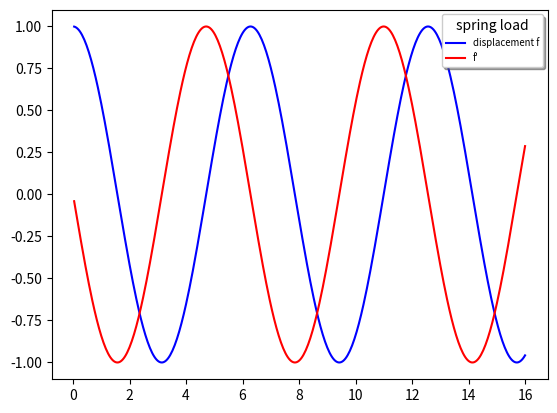

Write the Python code that produced this figure. (Note: this script raises an exception after producing the figure.)
def f1(x1,x2,x3,t):
  dx1dt = x2
  return dx1dt

def f2(x1,x2,x3,t):
##  dx2dt = (t**2 - 3.0)*x1
  dx2dt = -x1
  return dx2dt


from time import process_time
import matplotlib.pyplot as plt
betaList = [0., 0.]
def solve(t0,tn,n):
  mt = 0
  mnt = 1
  datSet = 0
  beta = betaList.pop(0)
    
##Plotting parameters
  r = []
  y = []
  z = []
  zz = []

  
  while betaList != []:
    mt = 0
    datSet += 1
    
    
    while (mt<mnt):   
      x1= 1.0
      x2 = 0.0
      
      mt += 1
      dt=(tn-t0)/n
      t = t0
      
      x3 , k31, k32, k33 = 0., 0., 0., 0.
      for i in range (n):

         k11 = dt*f1(x1,x2,x3,t)
         k21 = dt*f2(x1,x2,x3,t)
         k12 = dt*f1(x1+0.5*k11,x2+0.5*k21,x3+0.5*k31,t+0.5*dt)
         k22 = dt*f2(x1+0.5*k11,x2+0.5*k21,x3+0.5*k31,t+0.5*dt)
         k13 = dt*f1(x1+0.5*k12,x2+0.5*k22,x3+0.5*k32,t+0.5*dt)
         k23 = dt*f2(x1+0.5*k12,x2+0.5*k22,x3+0.5*k32,t+0.5*dt)
         k14 = dt*f1(x1+k13,x2+k23,x3+k33,t+dt)
         k24 = dt*f2(x1+k13,x2+k23,x3+k33,t+dt)
         x1 += (k11+2*k12+2*k13+k14)/6
         x2 += (k21+2*k22+2*k23+k24)/6
         t += dt

         # plotting data
         r = [t] + r
         y = [x1] + y
         z = [x2]+ z
                  
    ##   One set done, start next beta from the list
    beta = betaList.pop(0)


  fig, ay = plt.subplots()
  ay.plot(r,y, 'b',  label = "displacement f")
  ay.plot(r, z, 'r', label = "f'")

  legend = ay.legend(loc='best', shadow=True, fontsize='x-small', title='spring load')
  legend.get_frame().set_facecolor('white')
  plt.show()
##

## All the plots are stored in images directory of run directory  
if __name__ == '__main__':
  beta = 0.0
  t1_start = process_time()

  solve(0, 16, 400)
  
  t1_stop = process_time()
  print('Elapsed run time in secs: ' , t1_stop - t1_start)




import autograd.numpy.random as npr
import autograd.numpy as np
from autograd import grad, elementwise_grad
import autograd.numpy.random as npr
from autograd.misc.optimizers import adam
def init_random_params(scale, layer_sizes, rs=npr.RandomState(0)):
    """Build a list of (weights, biases) tuples, one for each layer."""
    
    return [(rs.randn(insize, outsize) * scale,   # weight matrix
             rs.randn(outsize) * scale)           # bias vector
            for insize, outsize in zip(layer_sizes[:-1], layer_sizes[1:])]


def swish(x):
    "see https://arxiv.org/pdf/1710.05941.pdf"
    return x / (1.0 + np.exp(-x))




from autograd import grad, elementwise_grad

layer_sizes=[1, 8, 1]
params = init_random_params(0.1, layer_sizes)

def f(params, inputs):
    "Neural network functions"
    for W, b in params:
        outputs = np.dot(inputs, W) + b
        inputs = swish(outputs)    
    return outputs

# Derivatives
fp = elementwise_grad(f, 1)
fpp = elementwise_grad(fp, 1)
fppp = elementwise_grad(fpp, 1)
eta = np.linspace(0, 4.*np.pi).reshape((-1, 1))

## This is the function we seek to minimize
def objective(params, step):
    # These should all be zero at the solution
    zeq = fpp(params, eta) +  f(params, eta) 
    bc0 = f(params, 0.0) - 1.0 # equal to zero at solution
    bc1 = fp(params, 0.0)  # equal to zero at solution
    return np.mean(zeq**2) + bc0**2 + bc1**2

from autograd.misc.optimizers import adam
def callback(params, step, g):
    if step % 1000 == 0:
        print("Iteration {0:3d} objective {1}".format(step,
                                                      objective(params, step)))

params = adam(grad(objective), params,
              step_size=0.001, num_iters=10000, callback=callback)




print('f(0) = {}'.format(f(params, 0.0)))
print('fp(0) = {}'.format(fp(params, 0.0)))
print('fp(inf) = {}'.format(f(params, 4.*np.pi)))


import matplotlib.pyplot as plt
plt.plot(eta, f(params, eta), 'b', label = "f" )
plt.plot(eta, fp(params, eta), 'g', label = "f'" )
plt.xlim([0, 14])
plt.ylim([-1., 1.])
plt.legend()
plt.show()

!pip install autograd
import autograd.numpy.random as npr
import autograd.numpy as np
from autograd import grad, elementwise_grad
import autograd.numpy.random as npr
from autograd.misc.optimizers import adam

def init_random_params(scale, layer_sizes, rs=npr.RandomState(0)):
    """Build a list of (weights, biases) tuples, one for each layer."""
    
    return [(rs.randn(insize, outsize) * scale,   # weight matrix
             rs.randn(outsize) * scale)           # bias vector
            for insize, outsize in zip(layer_sizes[:-1], layer_sizes[1:])]


def swish(x):
    "see https://arxiv.org/pdf/1710.05941.pdf"
    return x / (1.0 + np.exp(-x))

layer_sizes=[1, 8, 1]
params = init_random_params(0.1, layer_sizes)

def f(params, inputs):
    "Neural network functions"
    for W, b in params:
        outputs = np.dot(inputs, W) + b
        inputs = swish(outputs)    
    return outputs


# Derivatives
fp = elementwise_grad(f, 1)
fpp = elementwise_grad(fp, 1)
fppp = elementwise_grad(fpp, 1)

## This is the function we seek to minimize
def objective(params, step):
    # These should all be zero at the solution
    zeq = fpp(params, eta) +  f(params, eta) 
    bc0 = f(params, 0.0) - 1.0 # equal to zero at solution
    bc1 = fp(params, 0.0)  # equal to zero at solution
    return np.mean(zeq**2) + bc0**2 + bc1**2


def ft(params2, inputs):
    "Neural network functions"
    for W2, b2 in params2:
        outputs = np.dot(inputs-2.*np.pi, W2) + b2
        inputs = swish(outputs)    
    return outputs

layer_sizes=[1, 8, 1]
##params = init_random_params(0.1, layer_sizes)
params2 = init_random_params(0.1, layer_sizes)

ftp = elementwise_grad(ft, 1)
ftpp = elementwise_grad(ftp, 1)
ftppp = elementwise_grad(ftpp, 1)

eta = np.linspace(0, 2.*np.pi).reshape((-1, 1))
eta2 = np.linspace(2.*np.pi, 4.*np.pi).reshape((-1, 1))

def objective2(params2, step):
    zeq2 = ftpp(params2, eta2) +  ft(params2, eta2) 
    bc0 = ft(params2, 2.*np.pi) - f(params,2.*np.pi) # equal to zero at solution
    bc1 = ftp(params2, 2.*np.pi) - fp(params, 2.*np.pi) # equal to zero at solution
    return np.mean(zeq2**2) + bc0**2 + bc1**2

from autograd.misc.optimizers import adam
def callback(params, step, g):
    if step % 1000 == 0:
        print("Iteration {0:3d} objective {1}".format(step,
                                                      objective(params, step)))
def callback2(params2, step, g):
    if step % 1000 == 0:
        print("Iteration {0:3d} objective {1}".format(step,
                                                      objective2(params2, step)))
for k in range(5):
  params = adam(grad(objective), params,
              step_size=0.001, num_iters=4000, callback=callback)
              
  params2 = adam(grad(objective2), params2,
              step_size=0.001, num_iters=4000, callback=callback2)
print('fp(inf) = {}'.format(ft(params2, 4.*np.pi)))

import matplotlib.pyplot as plt
plt.plot(eta, f(params, eta), 'b', label = "f" )
plt.plot(eta2, ft(params2, eta2), 'r', label = "f")
plt.plot(eta, fp(params, eta), 'g', label = "f'" )
plt.plot(eta2, ftp(params2, eta2), 'm', label = "f'" )
plt.xlim([0, 4.*np.pi])
plt.ylim([-1., 1.])
plt.legend()
plt.show()


import autograd.numpy as np
from autograd import grad, elementwise_grad
import autograd.numpy.random as npr
from autograd.misc.optimizers import adam

def init_random_params(scale, layer_sizes, rs=npr.RandomState(42)):
    """Build a list of (weights, biases) tuples, one for each layer."""
    
    return [(rs.randn(insize, outsize) * scale,   # weight matrix
             rs.randn(outsize) * scale)           # bias vector
            for insize, outsize in zip(layer_sizes[:-1], layer_sizes[1:])]


def swish(x):
    "see https://arxiv.org/pdf/1710.05941.pdf"
    return x / (1.0 + np.exp(-x))


def f(params, inputs):
    "Neural network functions"
    for W, b in params:
        outputs = np.dot(inputs, W) + b
        inputs = swish(outputs)    
    return outputs

    
# Here is our initial guess of params:
layer_sizes=[1, 8, 1]
params = init_random_params(0.1, layer_sizes)

# Derivatives
fp = elementwise_grad(f, 1)
fpp = elementwise_grad(fp, 1)

eta = np.linspace(-5,5,50)[:, None]



# This is the function we seek to minimize
def objective(params, step):
    zeq = -0.5*fpp(params, eta) + (0.5* eta**2 - 1.5065724128094344 )* f(params, eta)
    bc0 = f(params, -5.0)  # equal to zero 
    bc1 = f(params, -1.0) + 0.644288  #0.644288 # value at 1 
    bc2 = f(params,  1.0) - 0.644288
    bc3 =  f(params, 5.0)
    y1 = f(params, eta)**2
    prob = np.sum((y1[1:] + y1[0:-1]) / 2 * (eta[1:] - eta[0:-1]))
    prob = 1.0
    return np.mean(zeq**2) + bc0**2 +   bc2**2 + bc1**2 + bc3**2 + (1. -prob)**2

def callback(params, step, g):
    if step % 1000 == 0:
        print("Iteration {0:3d} objective {1}".format(step,
                                                      objective(params, step)))
       
params = adam(grad(objective), params,
              step_size=0.001, num_iters=15000, callback=callback)


psi = (1/np.pi)**0.25 * np.sqrt(2) * eta * np.exp(-eta**2 / 2)

print('f(0) = {}'.format(f(params, -5.)))
print('fp(0) = {}'.format(fp(params, -5.)))
print('f(5) = {}'.format(f(params, 5.0)))
                                                      
import matplotlib.pyplot as plt
plt.plot(eta, f(params, eta), 'b', label = "prediction")
plt.plot(eta, psi, 'r', label = "analytical")
##plt.ylabel('psi & truth')
##plt.xlim([0, 14])
##plt.ylim([-1., 1.])
plt.legend()
plt.show()





















 